The GitHub repository imlawcs/smart-trash-bin contains a labelled image folder "datav2" with 5 categories: metal, paper, plastic, trash cardboard, trash. Examples follow, each with its label.

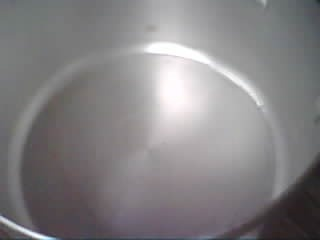
Label: metal

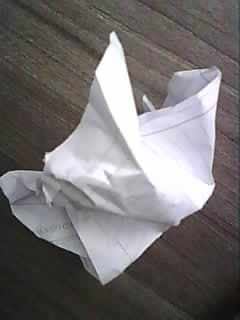
Label: paper

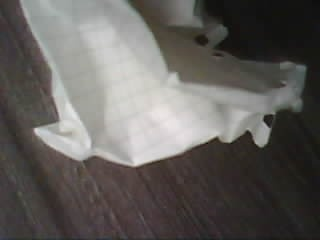
Label: paper

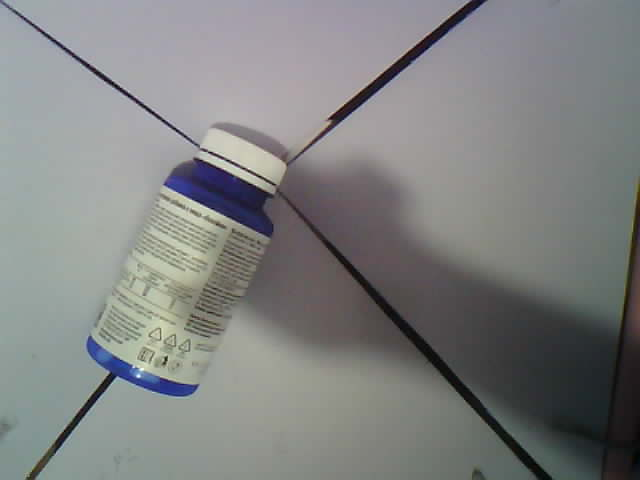
Label: plastic

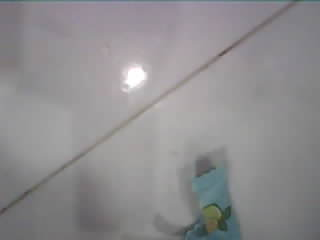
Label: trash

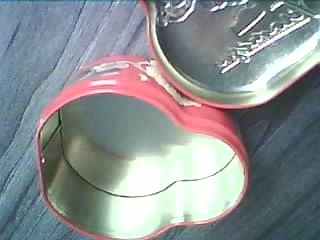
Label: metal
